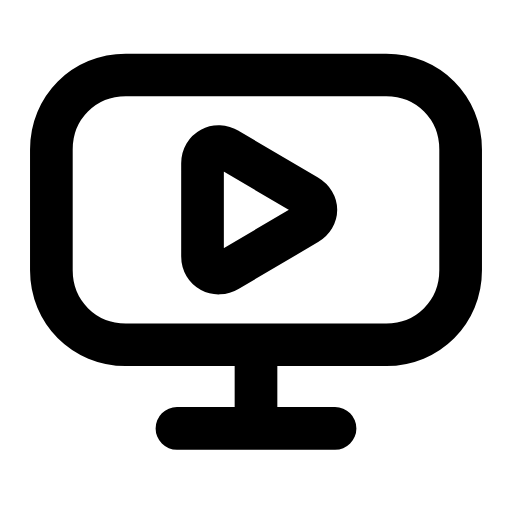
t = 0.00 s
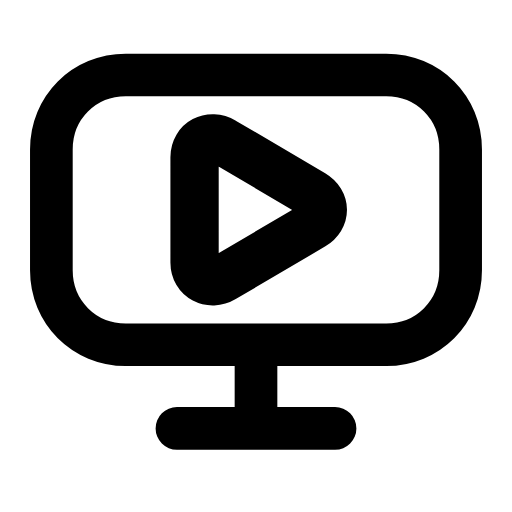
t = 0.23 s
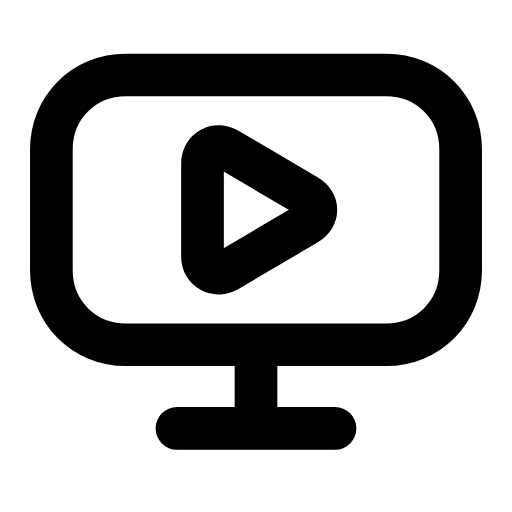
t = 0.47 s
t = 0.68 s: frame unchanged from t = 0.00 s, image omitted
t = 0.92 s: frame unchanged from t = 0.00 s, image omitted
t = 1.17 s: frame unchanged from t = 0.00 s, image omitted

The animated SVG that drew these frames (rendered in a browser with its animation timeline set to each time). Animation: 1 SMIL element (animateTransform=1); one cycle of 1.40 s, repeats indefinitely.

<svg xmlns="http://www.w3.org/2000/svg" width="24" height="24" viewBox="0 0 24 24" fill="none"><g transform="translate(-1.08 -1.063) scale(1.09)"><path stroke="currentColor" stroke-width="1.835" stroke-linecap="round" stroke-linejoin="round" fill="none" d="M6.4 4.2L17.6 4.2C19.4 4.2 20.8 5.6 20.8 7.4L20.8 12.6C20.8 14.4 19.4 15.8 17.6 15.8L6.4 15.8C4.6 15.8 3.2 14.4 3.2 12.6L3.2 7.4C3.2 5.6 4.6 4.2 6.4 4.2Z"></path><path stroke="currentColor" stroke-width="1.835" stroke-linecap="round" stroke-linejoin="round" fill="none" d="M12 16L12 18.6M8.6 19.4L15.4 19.4"></path><g transform="translate(12.3 10)"><g><animateTransform attributeName="transform" type="scale" values="1;1;1.16;1;1;1;1;1.16;1;1;1" keyTimes="0;0.135;0.2475;0.36;0.45;0.6;0.66;0.735;0.81;0.9;1" dur="1.4s" repeatCount="indefinite" calcMode="spline" keySplines="0.16 1 0.3 1;0.16 1 0.3 1;0.16 1 0.3 1;0.16 1 0.3 1;0.16 1 0.3 1;0.16 1 0.3 1;0.16 1 0.3 1;0.16 1 0.3 1;0.16 1 0.3 1;0.16 1 0.3 1"/><g transform="translate(-12.3 -10)"><g><path stroke="currentColor" stroke-width="1.835" stroke-linecap="round" stroke-linejoin="round" fill="none" d="M10.8 7.4L14.2 9.4C14.7 9.7 14.7 10.3 14.2 10.6L10.8 12.6C10.3 12.9 9.7 12.6 9.7 12L9.7 8C9.7 7.4 10.3 7.1 10.8 7.4Z"></path></g></g></g></g></g></svg>
